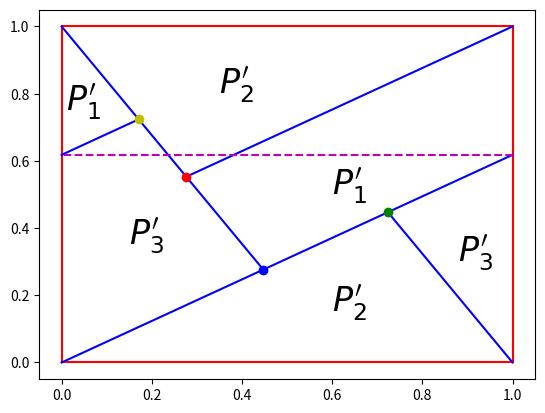

The script that saved this image: (Note: this script raises an exception after producing the figure.)
import time
import pickle
import numpy as np
import matplotlib.pyplot as plt

A = np.array([[1,1], [1,0]])

def phi(x: np.array) -> np.array:
    x_new = np.dot(A, x) % 1
    return x_new

# get eigenvalues and right eigenvectors, i.e. transposed eigenvectors
eig_vals, eig_vects = np.linalg.eig(A)
# retrieve eigenvectors from right eigenvectors
eig_vects = np.transpose(eig_vects)

print(f"Eigenvalues: {eig_vals}")

print(f"Eigenvectors: {eig_vects}")

def is_hyperbolic(eig_vals: np.array) -> bool:
    contr_seg = any(np.abs(eig_val) < 1 for eig_val in eig_vals)
    exp_seg = any(np.abs(eig_val) > 1 for eig_val in eig_vals)

    return contr_seg and exp_seg

system_hyperbolic = is_hyperbolic(eig_vals)
print(f"Dynamic system is hyperbolic: {system_hyperbolic}")

def is_invertible(A: np.array) -> bool:
    return np.abs(np.linalg.det(A)) == 1

system_invertible = is_invertible(A)
print(f"Dynamic system is invertble: {system_invertible}")

def expanding_segments(eig_vals: np.array, eig_vects: np.array) -> np.array:
    exp_eig_spaces_msk = np.abs(eig_vals) > 1
    print(exp_eig_spaces_msk)
    return eig_vects[exp_eig_spaces_msk]

def contracting_segments(eig_vals: np.array, eig_vects: np.array) -> np.array:
    exp_eig_spaces_msk = np.abs(eig_vals) < 1
    print(exp_eig_spaces_msk)
    return eig_vects[exp_eig_spaces_msk]

contr_segs = contracting_segments(eig_vals, eig_vects)
print(f"Contracting segments: {contr_segs}")

exp_segs = expanding_segments(eig_vals, eig_vects)
print(f"Expanding segments: {exp_segs}")

def q(x: np.array) -> np.array:
    return x % 1

# sample point in R^2 between -10 and 10
x = np.random.uniform(low=-10, high=10, size=2)

# apply system's dynamics A in plane, then push down to torus by q
plane_dynamics_result = q(np.dot(A, x))
print(f"Next point on torus: {plane_dynamics_result}")

# push down point to torus, then apply system's dynamics phi on torus
torus_dynamics_result = phi(q(x))
print(f"Next point on torus: {torus_dynamics_result}")

if np.all(plane_dynamics_result == torus_dynamics_result):
    print(f"System dynamics in plane and on torus commute by q!")
else:
    print(f"System dynamics in plane and on torus do not commute by q!")

def perp(a) :
    b = np.empty_like(a)
    b[0] = -a[1]
    b[1] = a[0]
    return b

# line segment a given by endpoints a1, a2
# line segment b given by endpoints b1, b2
def seg_intersect(a, b) :
    a1, a2 = a
    b1, b2 = b

    da = a2 - a1
    db = b2 - b1
    dp = a1 - b1
    dap = perp(da)
    denom = np.dot(dap, db)
    num = np.dot(dap, dp)

    return (num / denom.astype(float))*db + b1

eig_vals_ratio = np.abs(eig_vals[0] / eig_vals[1])
print(f"Ratio of first to second eigenvalue {eig_vals_ratio}")

v1 = eig_vects[0]
v2 = eig_vects[1]

u1 = np.array([0,0])
u2 = np.array([0,1])
u3 = np.array([1,1])
u4 = np.array([1,0])

lu1 = np.array([[0,0], [0,1]])
lu2 = np.array([[0,1], [1,1]])
lu3 = np.array([[1,1], [1,0]])
lu4 = np.array([[1,0], [0,0]])

p1 = u1 + (1/v1[0]) * v1
p2 = u2 - (1/v2[1]) * v2
p3 = u3 - (1/v1[0]) * v1
p4 = u4 + (1/v2[1]) * v2

l_00 = np.array([u1, p1])
l_01 = np.array([u2, p2])
l_10 = np.array([u4, p4])
l_11 = np.array([u3, p3])

P1a = seg_intersect(l_00, l_01)
P1b = seg_intersect(l_01, l_11)

P3a = seg_intersect(l_10, l_00)

symm_helper_x = seg_intersect(lu3, l_00)
symm_helper_y = q(symm_helper_x)
symm_helper_l00 = np.array([symm_helper_x, symm_helper_y])

p1_symm = symm_helper_y + v1
l_00_symm_extension = np.array([symm_helper_y, p1_symm])
P3b = seg_intersect(l_00_symm_extension, l_01)
l_00_symm_extension = np.array([symm_helper_y, P3b])

l_00 = np.array([u1, p1])
l_01 = np.array([u2, P1a])
l_10 = np.array([u4, P3a])
l_11 = np.array([u3, P1b])

# plot unit square
plt.plot(lu1[:, 0], lu1[:, 1], "r-")
plt.plot(lu2[:, 0], lu2[:, 1], "r-")
plt.plot(lu3[:, 0], lu3[:, 1], "r-")
plt.plot(lu4[:, 0], lu4[:, 1], "r-")

# step 1: plot l_00 in expanding direction 
plt.plot(l_00[:, 0], l_00[:, 1], "b-")

# step 2: plot l_01 and l_10 in contracting directions
plt.plot(l_01[:, 0], l_01[:, 1], "b-")
plt.plot(l_10[:, 0], l_10[:, 1], "b-")

# step 3: plot l_11 in expanding direction
plt.plot(l_11[:, 0], l_11[:, 1], "b-")

# step 4: plot symmetric extension of l_00 line
plt.plot(symm_helper_l00[:, 0], symm_helper_l00[:, 1], "m--")
plt.plot(l_00_symm_extension[:, 0], l_00_symm_extension[:, 1], "b-")

# plot intersection points
plt.plot(P1a[0], P1a[1], "bo")
plt.plot(P1b[0], P1b[1], "ro")
plt.plot(P3a[0], P3a[1], "go")
plt.plot(P3b[0], P3b[1], "yo")

#annotate plot
plt.text(0.01, 0.75, "$P_1'$", fontsize=24)
plt.text(0.6, 0.5, "$P_1'$", fontsize=24)

plt.text(0.35, 0.8, "$P_2'$", fontsize=24)
plt.text(0.6, 0.15, "$P_2'$", fontsize=24)

plt.text(0.15, 0.35, "$P_3'$", fontsize=24)
plt.text(0.88, 0.3, "$P_3'$", fontsize=24)

plt.savefig("results/partitions/constructed-torus-markov-partition.png", dpi=600)

plt.show()

P1c = u4 + l_00_symm_extension[1] + u1
P2a = u3 + P3a - u4
P3c = P3a - u4 + u1

# glue together the splitted rectangles over the unit square by identifying edges with each other
P1 = np.array([P1a, P1b, u3, P1c, P1a])
P2 = np.array([P1b, u2, P2a, u3, P1b])
P3 = np.array([u1, P1a, P3b, P3c, u1])

P = [P1, P2, P3]

for Pi in P:
    for k in range(Pi.shape[0]-1):
        plt.plot(Pi[k:k+2, 0], Pi[k:k+2, 1], "b-")

#annotate plot
plt.text(0.7, 0.6, "$P_1$", fontsize=24)
plt.text(0.4, 0.9, "$P_2$", fontsize=24)
plt.text(0.0, 0.35, "$P_3$", fontsize=24)

plt.savefig("results/partitions/constructed-plane-markov-partition.png", dpi=600)

plt.show()

P1_phi = np.array([np.dot(A,P1a), np.dot(A,P1b), np.dot(A,u3), np.dot(A,P3b)+np.array([1,1]), np.dot(A,P1a)]) - np.array([1,0])

for Pi in P:
    for k in range(Pi.shape[0]-1):
        plt.plot(Pi[k:k+2, 0], Pi[k:k+2, 1], "b-")


plt.fill(P1_phi[:,0], P1_phi[:,1], "gray", alpha=0.3)

#annotate plot
plt.text(0.7, 0.6, "$P_1$", fontsize=24)
plt.text(0.4, 1.05, "$P_2$", fontsize=24)
plt.text(0.05, 0.2, "$P_3$", fontsize=24)

plt.text(0.25, 0.65, "$\phi(P_1)$", fontsize=22, rotation=20)

plt.savefig("results/partitions/constructed-plane-markov-partition-phi-P1.png", dpi=600)

plt.show()

P2_phi = np.array([np.dot(A, P1b)-np.array([1,0]), np.dot(A,u1), np.dot(A,P3a), np.dot(A,u4)])
P3_phi = np.array([np.dot(A, u1)+np.array([0,1]), np.dot(A, P3a)-np.array([1,0]), np.dot(A, P3b)+np.array([0,1]), np.dot(A, P1a)+np.array([0,1]), np.dot(A, u1)+np.array([0,1])])

for Pi in P:
    for k in range(Pi.shape[0]-1):
        plt.plot(Pi[k:k+2, 0], Pi[k:k+2, 1], "b-")


plt.fill(P2_phi[:,0], P2_phi[:,1], "gray", alpha=0.3)
plt.fill(P3_phi[:, 0], P3_phi[:, 1], "gray", alpha=0.3)

#annotate plot
plt.text(0.9, 0.7, "$P_1$", fontsize=24)
plt.text(0.4, 0.75, "$P_2$", fontsize=24)
plt.text(-0.05, 0.45, "$P_3$", fontsize=24)

plt.text(0.5, 0.5, "$\phi(P_2)$", fontsize=22, rotation=20)
plt.text(0.25, 0.95, "$\phi(P_3)$", fontsize=22, rotation=20)

plt.savefig("results/partitions/constructed-plane-markov-partition-phi-P2-P3.png", dpi=600)

plt.show()

u1 = np.array([0,0])
u2 = np.array([0,1])
u3 = np.array([1,1])
u4 = np.array([1,0])

lu1 = np.array([[0,0], [0,1]])
lu2 = np.array([[0,1], [1,1]])
lu3 = np.array([[1,1], [1,0]])
lu4 = np.array([[1,0], [0,0]])

p1 = u1 + (1/v1[0]) * v1
p2 = u2 - (1/v2[1]) * v2
p3 = u3 - (1/v1[0]) * v1
p4 = u4 + (1/v2[1]) * v2

l_00 = np.array([u1, p1])
l_01 = np.array([u2, p2])
l_10 = np.array([u4, p4])
l_11 = np.array([u3, p3])

P1a = seg_intersect(l_11, l_01)
P1b = seg_intersect(l_10, l_00)

P3a = seg_intersect(l_10, l_11)

symm_helper_x = seg_intersect(lu1, l_11)
symm_helper_y = symm_helper_x + np.array([1,0])
symm_helper_l11 = np.array([symm_helper_x, symm_helper_y])

p1_symm = symm_helper_y + v1
l_11_symm_extension = np.array([symm_helper_y, p1_symm])
P3b = seg_intersect(l_11_symm_extension, l_10)
l_11_symm_extension = np.array([symm_helper_y, P3b])

l_00 = np.array([u1, P1b])
l_01 = np.array([u2, P1a])
l_10 = np.array([u4, P3a])
l_11 = np.array([u3, p3])

# plot unit square
plt.plot(lu1[:, 0], lu1[:, 1], "r-")
plt.plot(lu2[:, 0], lu2[:, 1], "r-")
plt.plot(lu3[:, 0], lu3[:, 1], "r-")
plt.plot(lu4[:, 0], lu4[:, 1], "r-")

# step 1: plot l_11 in expanding direction
plt.plot(l_11[:, 0], l_11[:, 1], "b-")

# step 2: plot l_01 and l_10 in contracting directions
plt.plot(l_01[:, 0], l_01[:, 1], "b-")
plt.plot(l_10[:, 0], l_10[:, 1], "b-")

# step 3: plot l_00 in expanding direction 
plt.plot(l_00[:, 0], l_00[:, 1], "b-")

# step 4: plot symmetric extension of l_11 line
plt.plot(symm_helper_l11[:, 0], symm_helper_l11[:, 1], "m--")
plt.plot(l_11_symm_extension[:, 0], l_11_symm_extension[:, 1], "b-")

# plot intersection points
plt.plot(P1a[0], P1a[1], "bo")
plt.plot(P1b[0], P1b[1], "ro")
plt.plot(P3a[0], P3a[1], "go")
plt.plot(P3b[0], P3b[1], "yo")

#annotate plot
plt.text(0.3, 0.4, "$P_1'$", fontsize=24)
plt.text(0.9, 0.2, "$P_1'$", fontsize=24)

plt.text(0.35, 0.8, "$P_2'$", fontsize=24)
plt.text(0.6, 0.15, "$P_2'$", fontsize=24)

plt.text(0.03, 0.6, "$P_3'$", fontsize=24)
plt.text(0.8, 0.6, "$P_3'$", fontsize=24)

plt.savefig("results/partitions/constructed-torus-markov-partition-mirrored.png", dpi=600)

plt.show()

P1c = u1 - l_00_symm_extension[1]
P2a = u3 + P3a - u4
P3c = P3a - u4 + u1

# glue together the splitted rectangles over the unit square by identifying edges with each other
P1 = np.array([P3a, P1b, u1, P3b - u4, P3a])
P2 = np.array([u1, P1b, u4, P1a - u2, u1])
P3 = np.array([P3a, u3, u4+P1a, P3b, P3a])

P = [P1, P2, P3]

for Pi in P:
    for k in range(Pi.shape[0]-1):
        plt.plot(Pi[k:k+2, 0], Pi[k:k+2, 1], "b-")

#annotate plot
plt.text(0.2, 0.3, "$P_1$", fontsize=24)
plt.text(0.4, -0.1, "$P_2$", fontsize=24)
plt.text(0.85, 0.6, "$P_3$", fontsize=24)

plt.savefig("results/partitions/constructed-plane-markov-partition-mirrored.png", dpi=600)
        
plt.show()

P1_phi = np.array([np.dot(A,P3a), np.dot(A,P1b), np.dot(A,u1), np.dot(A, P3b) - np.array([1,1]), np.dot(A,P3a)])

for Pi in P:
    for k in range(Pi.shape[0]-1):
        plt.plot(Pi[k:k+2, 0], Pi[k:k+2, 1], "b-")

plt.fill(P1_phi[:,0], P1_phi[:,1], "gray", alpha=0.3)

#annotate plot
plt.text(0.2, 0.3, "$P_1$", fontsize=24)
plt.text(0.4, -0.2, "$P_2$", fontsize=24)
plt.text(0.85, 0.7, "$P_3$", fontsize=24)

plt.text(0.4, 0.1, "$\phi(P_1)$", fontsize=22, rotation=20)

plt.savefig("results/partitions/constructed-plane-markov-partition-mirrored-phi-P1.png", dpi=600)

plt.show()

P2_phi = np.array([np.dot(A,P1a)-np.array([1,0]), np.dot(A,u2)-np.array([1,0]), np.dot(A,P1b), np.dot(A, u4), np.dot(A,P1a)-np.array([1,0])])
P3_phi = np.array([np.dot(A, P3b)-np.array([1,1]), np.dot(A,P3a)-np.array([1,1]), np.dot(A,u2), np.dot(A,P1a), np.dot(A,P3b)-np.array([1,1])])

for Pi in P:
    for k in range(Pi.shape[0]-1):
        plt.plot(Pi[k:k+2, 0], Pi[k:k+2, 1], "b-")

plt.fill(P2_phi[:,0], P2_phi[:,1], "gray", alpha=0.3)
plt.fill(P3_phi[:,0], P3_phi[:,1], "gray", alpha=0.3)

#annotate plot
plt.text(0.0, 0.2, "$P_1$", fontsize=24)
plt.text(0.2, -0.05, "$P_2$", fontsize=24)
plt.text(0.85, 0.5, "$P_3$", fontsize=24)

plt.text(0.3, 0.4, "$\phi(P_2)$", fontsize=22, rotation=20)
plt.text(0.4, -0.2, "$\phi(P_3)$", fontsize=22, rotation=20)

plt.savefig("results/partitions/constructed-plane-markov-partition-mirrored-phi-P2-P3.png", dpi=600)

plt.show()

u1 = np.array([0,0])
u2 = np.array([0,1])
u3 = np.array([1,1])
u4 = np.array([1,0])

lu1 = np.array([[0,0], [0,1]])
lu2 = np.array([[0,1], [1,1]])
lu3 = np.array([[1,1], [1,0]])
lu4 = np.array([[1,0], [0,0]])

p1 = u1 + (1/v1[0]) * v1
p2 = u2 - (1/v2[1]) * v2
p3 = u3 - (1/v1[0]) * v1
p4 = u4 + (1/v2[1]) * v2

l_00 = np.array([u1, p1])
l_01 = np.array([u2, p2])
l_10 = np.array([u4, p4])
l_11 = np.array([u3, p3])

P1a = seg_intersect(l_00, l_01)
P1b = seg_intersect(l_10, l_00)

P3a = seg_intersect(l_10, l_11)

symm_helper_x = seg_intersect(lu2, l_10)
symm_helper_y = symm_helper_x - np.array([0,1])
symm_helper_l11 = np.array([symm_helper_x, symm_helper_y])

p1_symm = symm_helper_y + v2
l_10_symm_extension = np.array([symm_helper_y, p1_symm])
P3b = seg_intersect(l_10_symm_extension, l_00)
l_10_symm_extension = np.array([symm_helper_y, P3b])

l_00 = np.array([u1, P1b])
l_01 = np.array([u2, P1a])
l_10 = np.array([u4, p4])
l_11 = np.array([u3, P3a])

# plot unit square
plt.plot(lu1[:, 0], lu1[:, 1], "r-")
plt.plot(lu2[:, 0], lu2[:, 1], "r-")
plt.plot(lu3[:, 0], lu3[:, 1], "r-")
plt.plot(lu4[:, 0], lu4[:, 1], "r-")

# step 1: plot l_10 in contracting direction
plt.plot(l_10[:, 0], l_10[:, 1], "b-")

# step 2: plot l_00 and l_11 in expanding directions
plt.plot(l_00[:, 0], l_00[:, 1], "b-")
plt.plot(l_11[:, 0], l_11[:, 1], "b-")

# step 3: plot l_01 in contracting direction 
plt.plot(l_01[:, 0], l_01[:, 1], "b-")

# step 4: plot symmetric extension of l_01 line
plt.plot(symm_helper_l11[:, 0], symm_helper_l11[:, 1], "m--")
plt.plot(l_10_symm_extension[:, 0], l_10_symm_extension[:, 1], "b-")

# plot intersection points
plt.plot(P1a[0], P1a[1], "bo")
plt.plot(P1b[0], P1b[1], "ro")
plt.plot(P3a[0], P3a[1], "go")
plt.plot(P3b[0], P3b[1], "yo")

#annotate plot
plt.text(0.3, 0.7, "$P_1'$", fontsize=24)
plt.text(0.2, 0.035, "$P_1'$", fontsize=24)

plt.text(0.1, 0.4, "$P_2'$", fontsize=24)
plt.text(0.8, 0.6, "$P_2'$", fontsize=24)

plt.text(0.55, 0.85, "$P_3'$", fontsize=24)
plt.text(0.6, 0.15, "$P_3'$", fontsize=24)

plt.savefig("results/partitions/constructed-torus-markov-partition-stable-first.png", dpi=600)

plt.show()

# glue together the splitted rectangles over the unit square by identifying edges with each other
P1 = np.array([u2, P3b+np.array([0,1]), P1b, P1a, u2])
P2 = np.array([P3a, u3, P1a+np.array([1,0]), u4, P3a])
P3 = np.array([P3a, P3b+np.array([0,1]), P1b+np.array([0,1]), u3, P3a])

P = [P1, P2, P3]

for Pi in P:
    for k in range(Pi.shape[0]-1):
        plt.plot(Pi[k:k+2, 0], Pi[k:k+2, 1], "b-")

#annotate plot
plt.text(0.3, 0.7, "$P_1$", fontsize=24)
plt.text(0.9, 0.5, "$P_2$", fontsize=24)
plt.text(0.55, 1.05, "$P_3$", fontsize=24)

plt.savefig("results/partitions/constructed-plane-markov-partition-stable-first.png", dpi=600)

plt.show()

P1_phi = np.array([phi(P1a), u4, phi(P3b)+np.array([1,0]), phi(P1b)+np.array([1,0]), phi(P1a)])
P2_phi = np.array([phi(u1)+np.array([1,1]), phi(P3a), phi(u3)+np.array([0,1]), phi(P1a)+np.array([0,1]), phi(u1)+np.array([1,1])])
P3_phi = np.array([phi(P3b), phi(P1b)+np.array([1,0]), phi(u4)+np.array([1,1]), phi(P3a), phi(P3b)])

for Pi in P:
    for k in range(Pi.shape[0]-1):
        plt.plot(Pi[k:k+2, 0], Pi[k:k+2, 1], "b-")

plt.fill(P1_phi[:,0], P1_phi[:,1], "gray", alpha=0.3)
plt.fill(P2_phi[:,0], P2_phi[:,1], "gray", alpha=0.3)

#annotate plot
plt.text(0.45, 0.45, "$P_1$", fontsize=24)
plt.text(0.9, 0.7, "$P_2$", fontsize=24)
plt.text(0.7, 1.05, "$P_3$", fontsize=24)

plt.text(0.95, 0.25, "$\phi(P_1)$", fontsize=22, rotation=20)
plt.text(0.1, 0.8, "$\phi(P_2)$", fontsize=22, rotation=20)

plt.savefig("results/partitions/constructed-plane-markov-partition-stable-first-phi-P1P2.png", dpi=600)

plt.show()

for Pi in P:
    for k in range(Pi.shape[0]-1):
        plt.plot(Pi[k:k+2, 0], Pi[k:k+2, 1], "b-")

plt.fill(P3_phi[:,0], P3_phi[:,1], "gray", alpha=0.3)

#annotate plot
plt.text(0.2, 0.8, "$P_1$", fontsize=24)
plt.text(1.0, 0.3, "$P_2$", fontsize=24)
plt.text(0.55, 1.05, "$P_3$", fontsize=24)

plt.text(0.7, 0.6, "$\phi(P_3)$", fontsize=22, rotation=20)

plt.savefig("results/partitions/constructed-plane-markov-partition-stable-first-phi-P3.png", dpi=600)

plt.show()